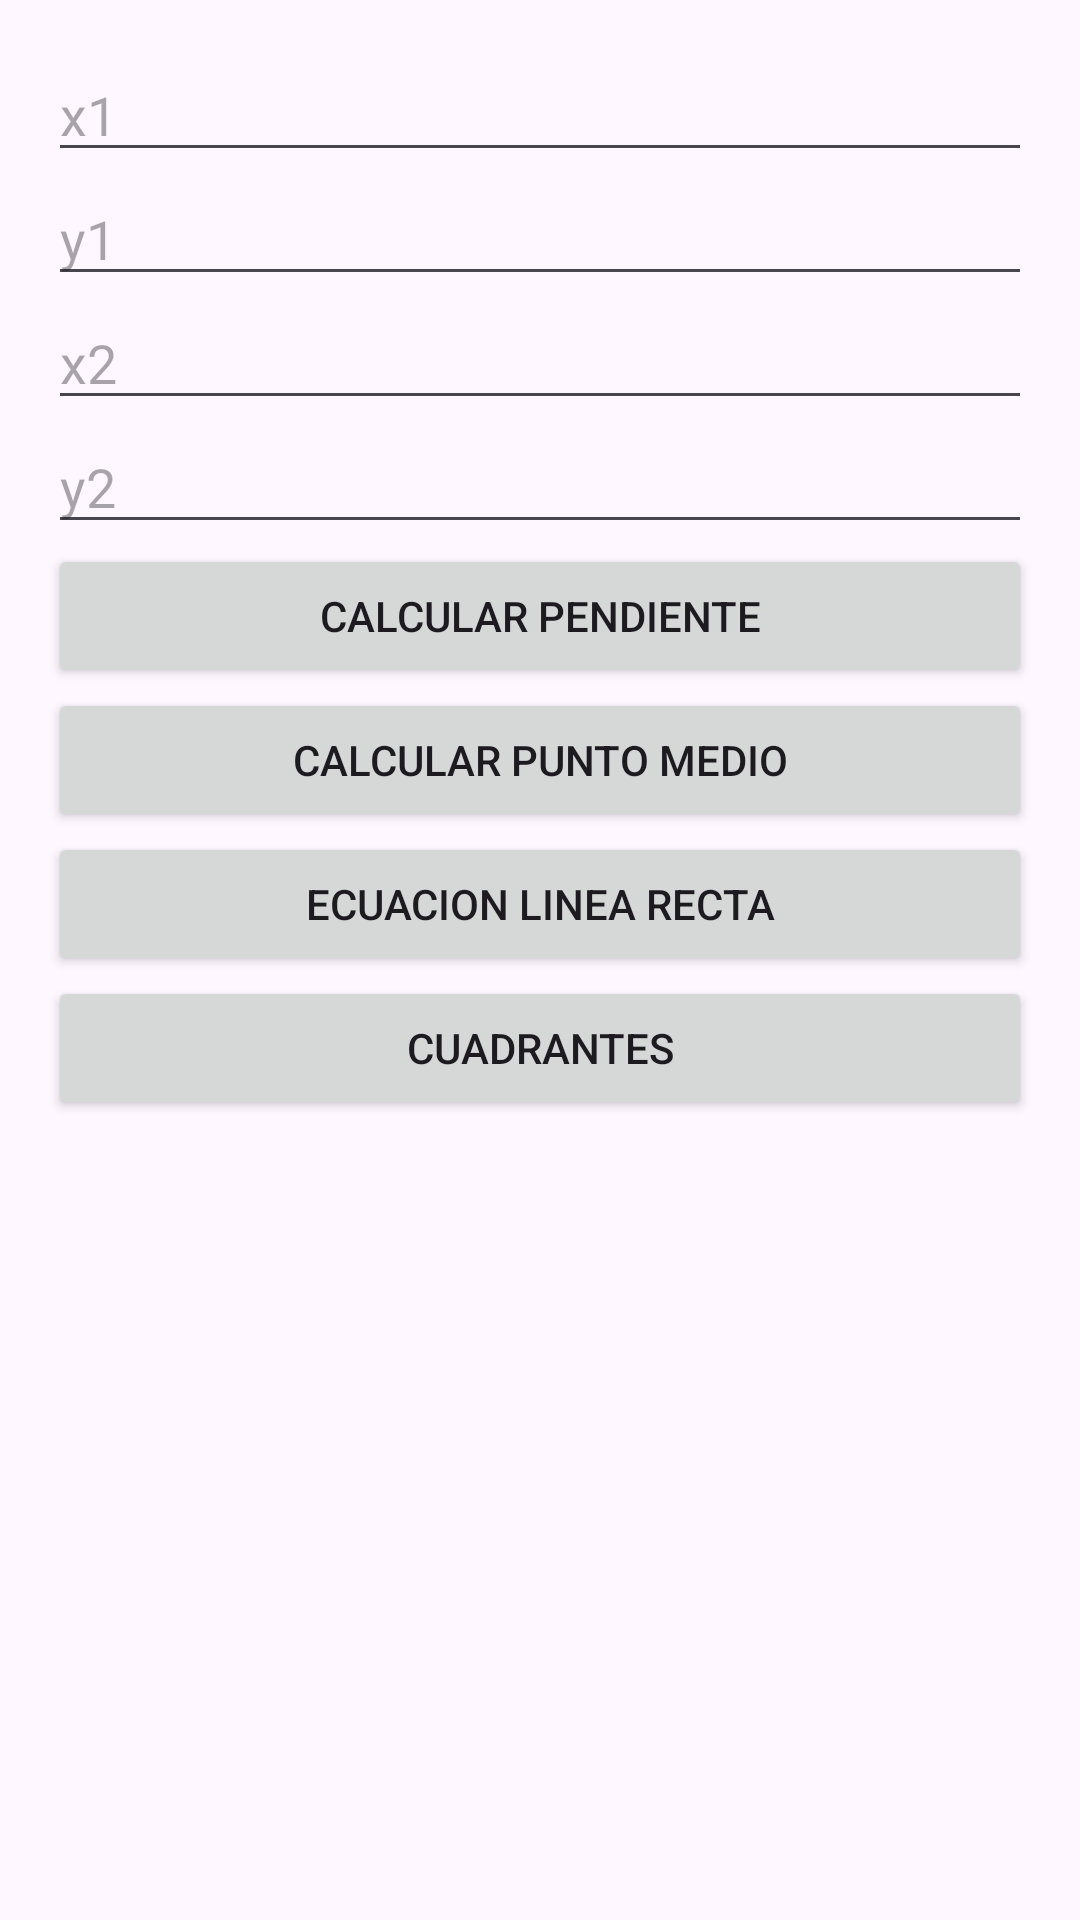

Layout XML and referenced resources for this Android screen:
<!-- AndroidManifest.xml: application theme Theme.Geometria -->
<!-- res/layout/activity_main.xml -->
<?xml version="1.0" encoding="utf-8"?>
<ScrollView xmlns:android="http://schemas.android.com/apk/res/android"
    android:layout_width="match_parent"
    android:layout_height="match_parent">

    <LinearLayout
        android:orientation="vertical"
        android:padding="16dp"
        android:layout_width="match_parent"
        android:layout_height="wrap_content">

        <EditText
            android:id="@+id/etX1"
            android:hint="x1"
            android:inputType="numberSigned"
            android:layout_width="match_parent"
            android:layout_height="wrap_content"/>
        <EditText
            android:id="@+id/etY1"
            android:hint="y1"
            android:inputType="numberSigned"
            android:layout_width="match_parent"
            android:layout_height="wrap_content"/>
        <EditText
            android:id="@+id/etX2"
            android:hint="x2"
            android:inputType="numberSigned"
            android:layout_width="match_parent"
            android:layout_height="wrap_content"/>
        <EditText
            android:id="@+id/etY2"
            android:hint="y2"
            android:inputType="numberSigned"
            android:layout_width="match_parent"
            android:layout_height="wrap_content"/>

        <Button
            android:id="@+id/btnPendiente"
            android:text="@string/pendiente"
            android:layout_width="match_parent"
            android:layout_height="wrap_content"/>
        <Button
            android:id="@+id/btnPuntoMedio"
            android:text="@string/puntoMedio"
            android:layout_width="match_parent"
            android:layout_height="wrap_content"/>
        <Button
            android:id="@+id/btnEcuacion"
            android:text="@string/ecuacion"
            android:layout_width="match_parent"
            android:layout_height="wrap_content"/>
        <Button
            android:id="@+id/btnCuadrantes"
            android:text="@string/cuadrantes"
            android:layout_width="match_parent"
            android:layout_height="wrap_content"/>

        <TextView
            android:id="@+id/tvResultado"
            android:text=""
            android:textSize="18sp"
            android:paddingTop="16dp"
            android:layout_width="match_parent"
            android:layout_height="wrap_content"/>
    </LinearLayout>
</ScrollView>
<!-- resources referenced by this layout -->
<resources>
  <string name="cuadrantes">Cuadrantes</string>
  <string name="ecuacion">Ecuacion Linea Recta</string>
  <string name="pendiente">Calcular Pendiente</string>
  <string name="puntoMedio">Calcular Punto Medio</string>
  <style name="Theme.Geometria" parent="Base.Theme.Geometria" />
  <style name="Base.Theme.Geometria" parent="Theme.Material3.DayNight.NoActionBar">
          
          
      </style>
</resources>
